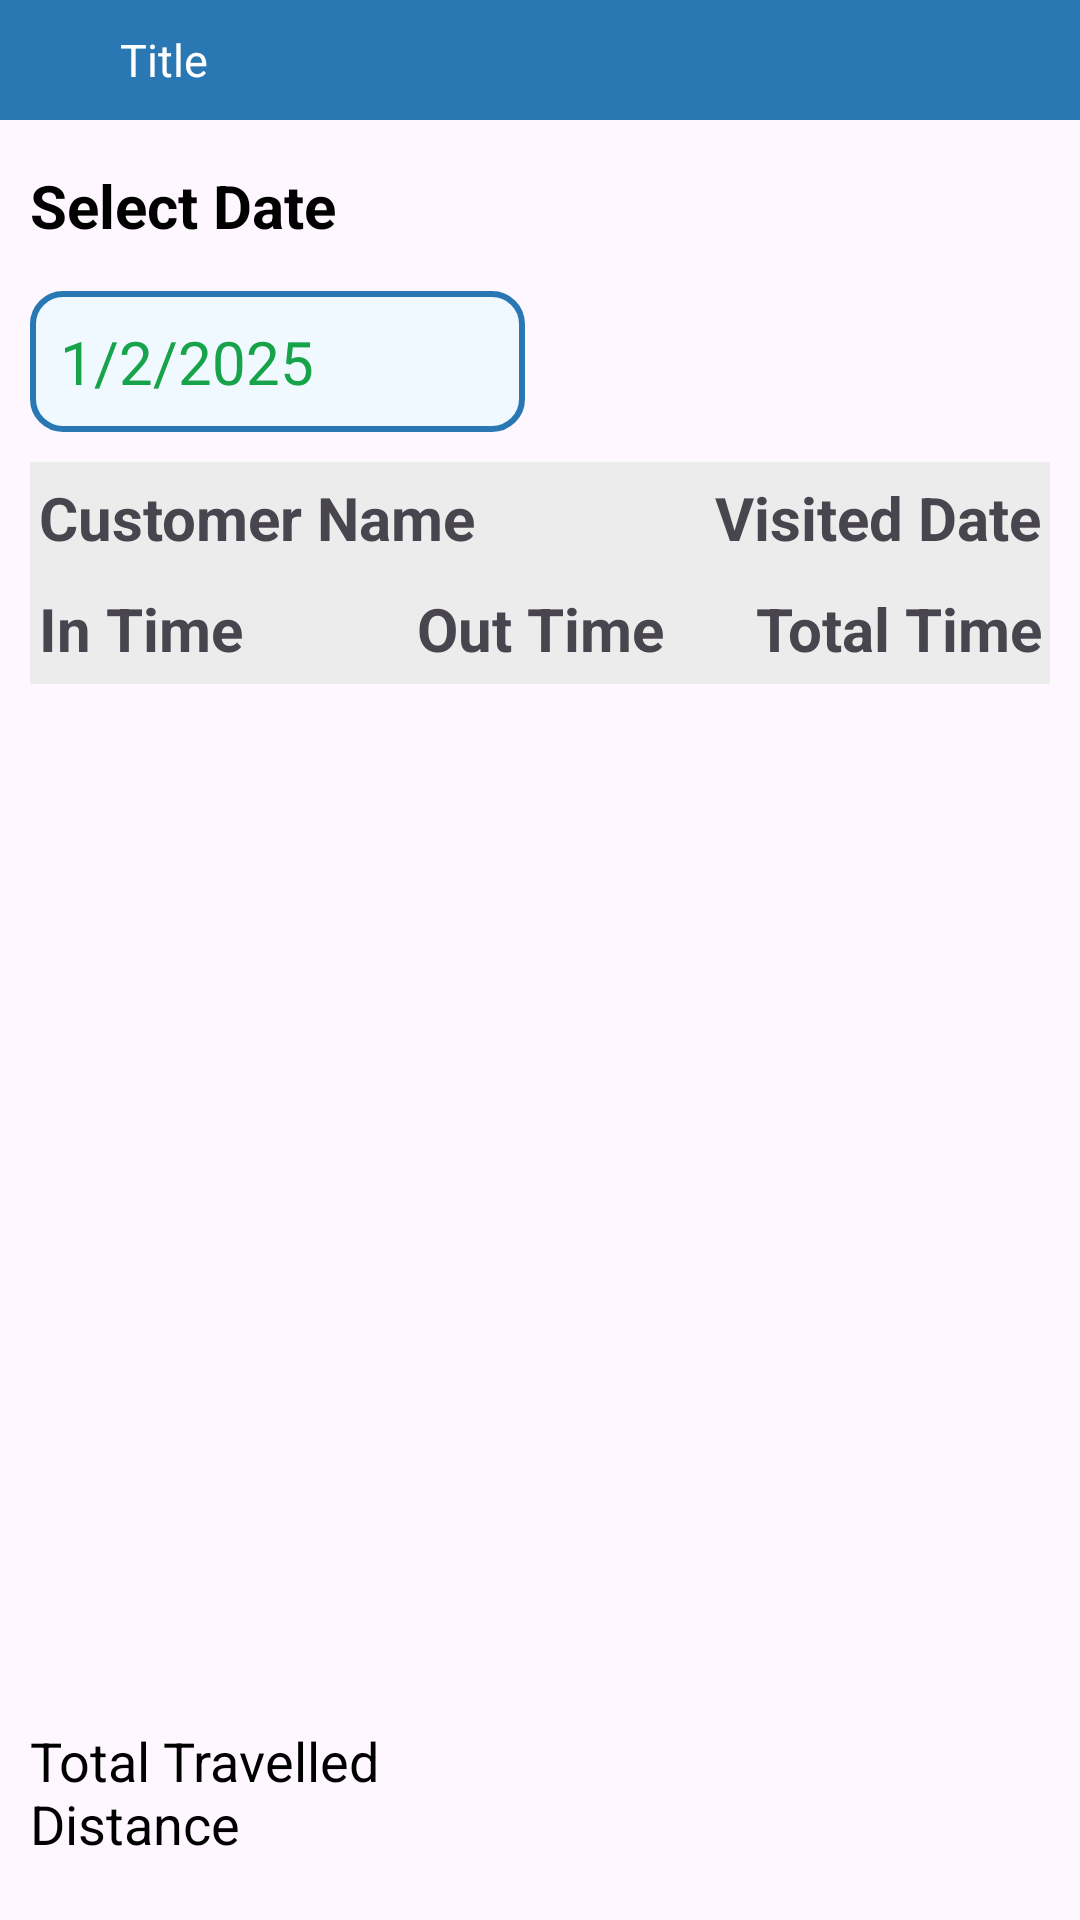

Reconstruct the res/layout file that produces this screen, plus the resources it refers to.
<!-- AndroidManifest.xml: application theme Theme.SFA -->
<!-- res/layout/activity_cust_visit_report.xml -->
<?xml version="1.0" encoding="utf-8"?>
<RelativeLayout xmlns:android="http://schemas.android.com/apk/res/android"
    android:layout_width="match_parent"
    android:layout_height="match_parent"
    xmlns:tools="http://schemas.android.com/tools"
    xmlns:app="http://schemas.android.com/apk/res-auto">
    <include layout="@layout/layout_toolbar"
        android:id="@+id/layoutToolbar"/>
    <RelativeLayout
        android:layout_width="match_parent"
        android:layout_height="match_parent"
        android:layout_below="@+id/layoutToolbar"
        android:layout_margin="10dp">

        <LinearLayout
            android:id="@+id/ll_sp"
            android:layout_width="match_parent"
            android:layout_height="wrap_content"
            android:orientation="vertical"
            android:layout_marginTop="10dp"
            android:visibility="gone">
            <TextView
                android:id="@+id/tv_sp_label_name"
                android:layout_width="match_parent"
                android:layout_height="wrap_content"
                android:text="Sales Person Name"
                android:textColor="@color/black"
                android:textStyle="bold"
                android:textSize="15sp"

                />

            <androidx.cardview.widget.CardView
                android:id="@+id/cv_salesperson"
                android:layout_width="match_parent"
                android:layout_height="wrap_content"
                app:cardCornerRadius="5dp"
                app:cardElevation="10dp"
                android:layout_marginVertical="10dp">

                <TextView
                    android:id="@+id/tv_select_sp"
                    android:layout_width="match_parent"
                    android:layout_height="wrap_content"
                    android:hint="Select the Sales Person"
                    android:paddingStart="20dp"
                    android:paddingEnd="20dp"
                    android:paddingVertical="15dp"
                    android:textColor="@color/black"
                    android:textSize="14sp"
                    android:importantForAutofill="no"
                    android:maxLength="70"
                    android:background="@android:color/transparent"/>


            </androidx.cardview.widget.CardView>
        </LinearLayout>
        
        
        <LinearLayout
            android:id="@+id/date_label"
            android:layout_width="match_parent"
            android:layout_height="wrap_content"
            android:orientation="horizontal"
            android:layout_below="@+id/ll_sp">
            
            <TextView
                android:layout_width="0dp"
                android:layout_height="wrap_content"
                android:text="Select Date"
                android:textColor="@color/black"
                android:layout_weight="1"
                android:textSize="20sp"
                android:paddingVertical="5dp"
                android:textStyle="bold"/>
            <TextView
                android:layout_width="0dp"
                android:layout_height="wrap_content"
                android:text="To"
                android:textColor="@color/black"
                android:layout_weight="1"
                android:textSize="20sp"
                android:paddingVertical="5dp"
                android:textStyle="bold"
                android:visibility="gone"/>
        </LinearLayout>
        
        <LinearLayout
            android:id="@+id/ll_date"
            android:layout_width="match_parent"
            android:layout_height="wrap_content"
            android:orientation="horizontal"
            android:layout_below="@+id/date_label"
            android:paddingVertical="10dp">
            <TextView
                android:id="@+id/tv_from_date"
                android:layout_width="0dp"
                android:layout_height="wrap_content"
                android:layout_marginEnd="10dp"
                android:layout_weight="1"
                android:background="@drawable/more_background"
                android:padding="10dp"
                android:text="1/2/2025"
                android:textColor="@color/green"
                android:textSize="20sp" />

            <TextView
                android:id="@+id/tv_to_date"
                android:layout_width="0dp"
                android:layout_height="wrap_content"
                android:text="2025/1/11"
                android:textColor="@color/green"
                android:layout_weight="1"
                android:textSize="20sp"
                android:background="@drawable/more_background"
                android:padding="10dp"
                android:visibility="invisible"/>
        </LinearLayout>

        <LinearLayout
            android:id="@+id/ll_report_label1"
            android:layout_width="match_parent"
            android:layout_height="wrap_content"
            android:orientation="horizontal"
            android:paddingVertical="5dp"
            android:layout_below="@id/ll_date"
            android:paddingStart="3dp"
            android:background="@color/light_gray">
            <TextView
                android:id="@+id/tv_customer_label"
                android:layout_width="0dp"
                android:layout_height="wrap_content"
                android:text="Customer Name"
                android:textSize="20sp"
                android:layout_weight="1"
                android:textStyle="bold"
                />
            <TextView
                android:layout_width="0dp"
                android:layout_height="wrap_content"
                android:text="Visited Date"
                android:textSize="20sp"
                android:layout_weight="1"
                android:gravity="end"
                android:paddingEnd="3dp"
                android:textStyle="bold"/>
        </LinearLayout>
        <LinearLayout
            android:id="@+id/ll_report_label2"
            android:layout_width="match_parent"
            android:layout_height="wrap_content"
            android:orientation="horizontal"
            android:paddingVertical="5dp"
            android:layout_below="@id/ll_report_label1"
            android:background="@color/light_gray">
            <TextView
                android:layout_width="0dp"
                android:layout_height="wrap_content"
                android:text="In Time"
                android:textSize="20sp"
                android:layout_weight="1"
                android:textStyle="bold"
                android:paddingStart="3dp"/>
            <TextView
                android:layout_width="0dp"
                android:layout_height="wrap_content"
                android:text="Out Time"
                android:textSize="20sp"
                android:layout_weight="1"
                android:textStyle="bold"
                android:gravity="center"/>
            <TextView
                android:layout_width="0dp"
                android:layout_height="wrap_content"
                android:text="Total Time"
                android:textSize="20sp"
                android:layout_weight="1"
                android:gravity="end"
                android:textStyle="bold"
                android:paddingEnd="3dp"
                />
        </LinearLayout>

        <TextView
            android:id="@+id/tv_no_data"
            android:layout_width="match_parent"
            android:layout_height="wrap_content"
            android:text="No Data Available"
            android:textColor="@color/black"
            android:textStyle="bold"
            android:gravity="center"
            android:layout_below="@+id/ll_report_label2"
            android:textSize="18sp"
            android:layout_marginTop="10dp"
            android:visibility="gone"/>
        <androidx.recyclerview.widget.RecyclerView
            android:id="@+id/rv_report_data"
            android:layout_width="match_parent"
            android:layout_height="wrap_content"
            android:layout_marginVertical="10dp"
            android:layout_below="@+id/tv_no_data"
            android:layout_above="@+id/ll_total_distance"
            tools:listitem="@layout/item_customer_visit_report"/>


        <LinearLayout
            android:id="@+id/ll_total_distance"
            android:layout_width="match_parent"
            android:layout_height="wrap_content"
            android:orientation="horizontal"
            android:layout_alignParentBottom="true"
            android:weightSum="2"
            android:paddingVertical="10dp">
            <TextView
                android:layout_width="0dp"
                android:layout_height="wrap_content"
                android:layout_weight="1"
                android:text="Total Travelled Distance"
                android:textColor="@color/black"
                android:textStyle="normal"
                android:textSize="18sp"/>
            <TextView
                android:id="@+id/tv_distance"
                android:layout_width="0dp"
                android:layout_height="wrap_content"
                android:layout_weight="1"
                android:text=""
                android:textColor="@color/black"
                android:textStyle="bold"
                android:textSize="18sp"
                android:gravity="end"/>

        </LinearLayout>
    </RelativeLayout>
</RelativeLayout>
<!-- res/layout/layout_toolbar.xml (included above) -->
<?xml version="1.0" encoding="utf-8"?>
<LinearLayout
    xmlns:android="http://schemas.android.com/apk/res/android"
    xmlns:app="http://schemas.android.com/apk/res-auto"
    xmlns:tools="http://schemas.android.com/tools"
    android:id="@+id/ll_toolbar"
    android:layout_width="match_parent"
    android:layout_height="wrap_content"
    android:orientation="horizontal"
    android:visibility="visible"
    android:background="@color/dark_blue">
    <ImageButton

        app:tint="@color/white"
        android:id="@+id/menubtn"
        android:layout_width="40dp"
        android:layout_height="40dp"
        android:padding="10dp"
        android:scaleType="centerInside"
        android:background="?android:selectableItemBackground"
        android:src="@drawable/ic_menu"
        android:layout_gravity="center"
        android:contentDescription="@string/app_name" />

    <TextView
        android:id="@+id/tv_title"
        android:layout_width="0dp"
        android:layout_weight="1"
        android:layout_height="wrap_content"
        android:text="Title"
        android:layout_gravity="center"
        android:textColor="@color/white"
        android:textSize="15sp"/>
    <androidx.cardview.widget.CardView
        android:layout_width="wrap_content"
        android:layout_height="32dp"
        android:layout_marginEnd="5dp"
        android:layout_gravity="center"
        android:visibility="gone"
        android:id="@+id/twocatgory"
        app:cardBackgroundColor="@color/grey_100"
        app:cardCornerRadius="5dp"
        app:cardElevation="5dp">

        <LinearLayout
            android:layout_width="wrap_content"
            android:layout_height="wrap_content"
            android:orientation="horizontal"
            >

            <androidx.cardview.widget.CardView
                android:id="@+id/listview"
                android:layout_width="wrap_content"
                android:layout_height="wrap_content"
                app:cardCornerRadius="2dp">

                <ImageView
                    android:id="@+id/listviewimage"
                    android:layout_width="wrap_content"
                    android:layout_height="wrap_content"
                    android:layout_margin="8dp"
                    android:src="@drawable/ic_listview" />
            </androidx.cardview.widget.CardView>

            <androidx.cardview.widget.CardView
                android:id="@+id/cardview"
                android:layout_width="wrap_content"
                android:layout_height="wrap_content"
                android:alpha="0.2"
                app:cardBackgroundColor="@color/grey_100"
                app:cardCornerRadius="2dp">

                <ImageView
                    android:layout_width="wrap_content"
                    android:layout_height="wrap_content"
                    android:id="@+id/cardviewimage"
                    android:layout_margin="8dp"
                    android:src="@drawable/ic_cardview" />
            </androidx.cardview.widget.CardView>
        </LinearLayout>
    </androidx.cardview.widget.CardView>


</LinearLayout>
<!-- res/layout/item_customer_visit_report.xml (included above) -->
<?xml version="1.0" encoding="utf-8"?>
<LinearLayout xmlns:android="http://schemas.android.com/apk/res/android"
    android:layout_width="match_parent"
    android:layout_height="wrap_content"
    xmlns:app="http://schemas.android.com/apk/res-auto">
    <androidx.cardview.widget.CardView
        android:layout_width="match_parent"
        android:layout_height="wrap_content"
        app:cardCornerRadius="10dp"
        app:cardElevation="5dp"
        android:background="@drawable/search_backround"
        android:layout_marginBottom="10dp">
        <LinearLayout
            android:layout_width="match_parent"
            android:layout_height="wrap_content"
            android:orientation="vertical">
        <LinearLayout
            android:layout_width="match_parent"
            android:layout_height="wrap_content"
            android:orientation="horizontal"
            android:weightSum="2"
            android:padding="5dp">

        <TextView
            android:id="@+id/tv_name"
            android:layout_width="0dp"
            android:layout_height="wrap_content"
            android:text="Name"
            android:layout_weight="1"
            android:layout_marginTop="5dp"
            android:textSize="22sp"
            android:textColor="@color/pink_color"/>
            <TextView
                android:id="@+id/tv_date"
                android:layout_width="0dp"
                android:layout_height="wrap_content"
                android:text="2025/01/10"
                android:layout_marginTop="5dp"
                android:textSize="20sp"
                android:layout_weight="1"
                android:gravity="end"
                android:textColor="@color/purple_700"/>
        </LinearLayout>
            <LinearLayout
                android:layout_width="match_parent"
                android:layout_height="wrap_content"
                android:orientation="horizontal"
                android:weightSum="3"
                android:padding="5dp">
        <TextView
            android:id="@+id/tv_intime"
            android:layout_width="0dp"
            android:layout_height="wrap_content"
            android:text="00:00:00"
            android:textSize="18sp"
            android:textColor="@color/dark_blue"
            android:layout_weight="1"
            />

                <TextView
                    android:id="@+id/tv_outtime"
                    android:layout_width="0dp"
                    android:layout_height="wrap_content"
                    android:text="00:00:00"
                    android:textSize="18sp"
                    android:textColor="@color/ref_green"
                    android:layout_weight="1"
                    android:gravity="center"/>


                <TextView
                    android:id="@+id/tv_tottime"
                    android:layout_width="0dp"
                    android:layout_height="wrap_content"
                    android:text="00:00:00"
                    android:textSize="18sp"
                    android:textColor="@color/ref_orange"
                    android:layout_weight="1"
                    android:gravity="end"/>

            </LinearLayout>
        </LinearLayout>

    </androidx.cardview.widget.CardView>

</LinearLayout>
<!-- resources referenced by this layout -->
<resources>
  <color name="black">#FF000000</color>
  <color name="dark_blue">#2978b3</color>
  <color name="green">#16A34A</color>
  <color name="grey_100">#F5F5F5</color>
  <color name="light_gray">#ECECEC</color>
  <color name="pink_color">#DB2777</color>
  <color name="purple_700">#FF3700B3</color>
  <color name="ref_green">#7cc144</color>
  <color name="ref_orange">#e7692c</color>
  <color name="white">#FFFFFFFF</color>
  <!-- drawable ic_cardview (drawable) -->
  <vector android:height="24dp" android:tint="@color/dark_blue"
      android:viewportHeight="24" android:viewportWidth="24"
      android:width="24dp" xmlns:android="http://schemas.android.com/apk/res/android">
      <path android:fillColor="@android:color/white" android:pathData="M3,13h8L11,3L3,3v10zM3,21h8v-6L3,15v6zM13,21h8L21,11h-8v10zM13,3v6h8L21,3h-8z"/>
  </vector>
  <!-- drawable ic_listview (drawable) -->
  <vector android:height="24dp" android:tint="@color/dark_blue"
      android:viewportHeight="24" android:viewportWidth="24"
      android:width="24dp" xmlns:android="http://schemas.android.com/apk/res/android">
      <path android:fillColor="@android:color/white" android:pathData="M3,18h18v-2L3,16v2zM3,13h18v-2L3,11v2zM3,6v2h18L21,6L3,6z"/>
  </vector>
  <!-- drawable more_background (drawable) -->
  <?xml version="1.0" encoding="UTF-8"?>
  <shape xmlns:android="http://schemas.android.com/apk/res/android">
  
      <padding android:left="2dp"
          android:top="2dp"
          android:right="2dp"
          android:bottom="2dp" />
      <corners android:radius="10dp" />
      <stroke android:width="2dp" android:color="@color/dark_blue" />
      <solid android:color="@color/light_blue" />
  </shape>
  <!-- drawable search_backround (drawable) -->
  <?xml version="1.0" encoding="UTF-8"?>
  <shape xmlns:android="http://schemas.android.com/apk/res/android">
  
      <padding android:left="2dp"
          android:top="2dp"
          android:right="2dp"
          android:bottom="2dp" />
      <corners android:radius="5dp" />
      <stroke android:width="1dp" android:color="@color/ref_green" />
      <solid android:color="@color/white" />
  </shape>
  <string name="app_name">SFA</string>
  <style name="Theme.SFA" parent="Base.Theme.SampleApp">
          <item name="colorPrimary">@color/dark_blue</item>
          <item name="colorPrimaryDark">@color/ref_blue</item>
          <item name="colorAccent">@color/ref_blue</item>
  
      </style>
  <color name="light_blue">#F0F9FF</color>
  <style name="Base.Theme.SampleApp" parent="Theme.Material3.DayNight.NoActionBar">
          
          
      </style>
  <color name="ref_blue">#2978b3</color>
</resources>
